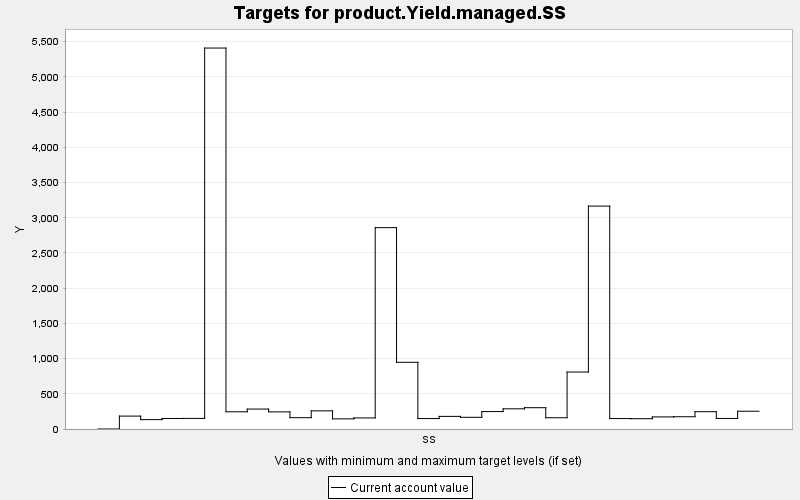

The data file committed next to this chart (first rows):
TARGET, PERIOD, YEAR, PERIODWIDTH, MINIMUM, MAXIMUM, MINWEIGHT, MAXWEIGHT, CURRENT, SUMMARY
product.Yield.managed.SS, 0, 0, 10.0, 0.0, 10000, 1.0, 1.0, 0.0, 0.0
product.Yield.managed.SS, 1, 10, 10.0, 0.0, 10000, 1.0, 1.0, 183.2, 0.0
product.Yield.managed.SS, 2, 20, 10.0, 0.0, 10000, 1.0, 1.0, 133.1, 0.0
product.Yield.managed.SS, 3, 30, 10.0, 0.0, 10000, 1.0, 1.0, 149.3, 0.0
product.Yield.managed.SS, 4, 40, 10.0, 0.0, 10000, 1.0, 1.0, 150.3, 0.0
product.Yield.managed.SS, 5, 50, 10.0, 0.0, 10000, 1.0, 1.0, 5410, 0.0
product.Yield.managed.SS, 6, 60, 10.0, 0.0, 10000, 1.0, 1.0, 244.5, 0.0
product.Yield.managed.SS, 7, 70, 10.0, 0.0, 10000, 1.0, 1.0, 283.1, 0.0
product.Yield.managed.SS, 8, 80, 10.0, 0.0, 10000, 1.0, 1.0, 243.2, 0.0
product.Yield.managed.SS, 9, 90, 10.0, 0.0, 10000, 1.0, 1.0, 161, 0.0
product.Yield.managed.SS, 10, 100, 10.0, 0.0, 10000, 1.0, 1.0, 257.9, 0.0
product.Yield.managed.SS, 11, 110, 10.0, 0.0, 10000, 1.0, 1.0, 144.3, 0.0
product.Yield.managed.SS, 12, 120, 10.0, 0.0, 10000, 1.0, 1.0, 157.1, 0.0
product.Yield.managed.SS, 13, 130, 10.0, 0.0, 10000, 1.0, 1.0, 2859, 0.0
product.Yield.managed.SS, 14, 140, 10.0, 0.0, 10000, 1.0, 1.0, 947.3, 0.0
product.Yield.managed.SS, 15, 150, 10.0, 0.0, 10000, 1.0, 1.0, 148.1, 0.0
product.Yield.managed.SS, 16, 160, 10.0, 0.0, 10000, 1.0, 1.0, 179.2, 0.0
product.Yield.managed.SS, 17, 170, 10.0, 0.0, 10000, 1.0, 1.0, 165.9, 0.0
product.Yield.managed.SS, 18, 180, 10.0, 0.0, 10000, 1.0, 1.0, 247.4, 0.0
product.Yield.managed.SS, 19, 190, 10.0, 0.0, 10000, 1.0, 1.0, 286.5, 0.0
product.Yield.managed.SS, 20, 200, 10.0, 0.0, 10000, 1.0, 1.0, 302.6, 0.0
product.Yield.managed.SS, 21, 210, 10.0, 0.0, 10000, 1.0, 1.0, 159.9, 0.0
product.Yield.managed.SS, 22, 220, 10.0, 0.0, 10000, 1.0, 1.0, 809, 0.0
product.Yield.managed.SS, 23, 230, 10.0, 0.0, 10000, 1.0, 1.0, 3165, 0.0
product.Yield.managed.SS, 24, 240, 10.0, 0.0, 10000, 1.0, 1.0, 148.1, 0.0
product.Yield.managed.SS, 25, 250, 10.0, 0.0, 10000, 1.0, 1.0, 146.3, 0.0
product.Yield.managed.SS, 26, 260, 10.0, 0.0, 10000, 1.0, 1.0, 171.7, 0.0
product.Yield.managed.SS, 27, 270, 10.0, 0.0, 10000, 1.0, 1.0, 174.2, 0.0
product.Yield.managed.SS, 28, 280, 10.0, 0.0, 10000, 1.0, 1.0, 245.7, 0.0
product.Yield.managed.SS, 29, 290, 10.0, 0.0, 10000, 1.0, 1.0, 150.2, 0.0
product.Yield.managed.SS, 30, 300, 10.0, 0.0, 10000, 1.0, 1.0, 252.4, 0.0
